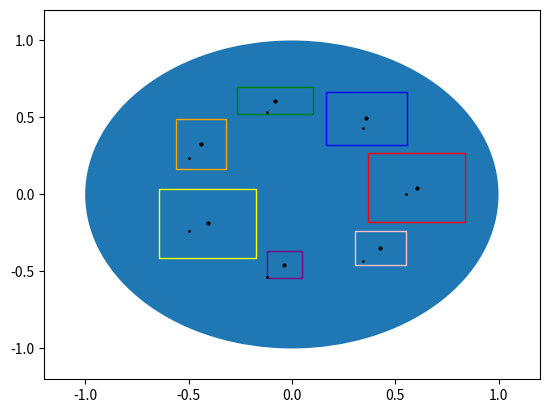

Python code for this plot:
import argparse
import math
import matplotlib.pyplot as plt
import matplotlib.patches as patches
import numpy as np

parser = argparse.ArgumentParser(description="Run PCA and other clustering algorithms.")
parser.add_argument("nb_runs", type=int, default=1, help="nb of runs", nargs="?")
args = parser.parse_args()

NB_RUNS = args.nb_runs

NB_IMAGES = 7


THRESHOLD_BETWEEN_IMAGES = 0.05
MIN_SIZE_REC = 0.25 * math.sqrt(math.pi * 1 * 1 / NB_IMAGES)
MAX_SIZE_REC = 0.7 * math.sqrt(math.pi * 1 * 1 / NB_IMAGES)
STEP_SIZE_REC = 0.025
POSITION_IMAGE_RADIUS = 0.55

MOVING_RAND_THRESHOLD = 0.9

THRESHOLD_FAIL_SINGLE = 500
THRESHOLD_FAIL_ALL = 10000

MIN_RANDOM_AUTHORIZED = 0.1

COLORS = ["r", "b", "g", "orange", "yellow", "purple", "pink"]


class Rectangle:
    def __init__(self, pos, size, ratio):
        self.pos = pos
        self.size = size
        self.ratio = ratio

    def get_mpl_rec(self, i):
        return patches.Rectangle(
            (self.pos[0] - self.size / 2.0, self.pos[1] - self.size * self.ratio / 2.0),
            self.size,
            self.size * self.ratio,
            linewidth=1,
            edgecolor=COLORS[i % len(COLORS)],
            facecolor="none",
        )

    def __str__(self):
        return f"Rectangle(pos=({self.pos[0]},{self.pos[1]}), size={self.size}, ratio={self.ratio})"

    def __repr__(self):
        return self.__str__()


def dist(p1, p2):
    return abs(p1[0] - p2[0]), abs(p1[1] - p2[1])


def dist_center(pos):
    return math.sqrt(pos[0] * pos[0] + pos[1] * pos[1])


def test_intersection(rec_1, rec_2):
    dist_x, dist_y = dist(rec_1.pos, rec_2.pos)
    if dist_x > rec_1.size / 2.0 + rec_2.size / 2.0 + THRESHOLD_BETWEEN_IMAGES:
        return False
    elif (
        dist_y
        > rec_1.size * rec_1.ratio / 2.0
        + rec_2.size * rec_2.ratio / 2.0
        + THRESHOLD_BETWEEN_IMAGES
    ):
        return False
    return True


def is_available(others, current_rec):
    for rectangle in others:
        if test_intersection(rectangle, current_rec):
            return False
    return True


def is_in_circle(rec):
    p1 = rec.pos + rec.size / 2.0 * np.array((1.0, rec.ratio))
    p2 = rec.pos + rec.size / 2.0 * np.array((1.0, -1.0 * rec.ratio))
    p3 = rec.pos + rec.size / 2.0 * np.array((-1.0, rec.ratio))
    p4 = rec.pos + rec.size / 2.0 * np.array((-1.0, -1.0 * rec.ratio))
    return (
        dist_center(p1) < 1
        and dist_center(p2) < 1
        and dist_center(p3) < 1
        and dist_center(p4) < 1
    )


def generate(rectangles):
    nb_tries = 0
    nb_total_tries = 0

    positions = set()
    real_positions = []
    placed_random_level = []
    placed_rectangles = []

    authorized_random_position = MIN_RANDOM_AUTHORIZED

    while len(rectangles) > 0:
        new_rectangle = rectangles.pop()
        print("format", new_rectangle, authorized_random_position)

        position = (
            POSITION_IMAGE_RADIUS
            * math.cos((len(placed_rectangles)) * math.pi * 2.0 / NB_IMAGES),
            POSITION_IMAGE_RADIUS
            * math.sin((len(placed_rectangles)) * math.pi * 2.0 / NB_IMAGES),
        )
        positions.add(position)
        position += (
            MOVING_RAND_THRESHOLD * authorized_random_position * np.random.random((2,))
        )

        size = MAX_SIZE_REC
        placed = False
        while size > MIN_SIZE_REC:
            cur_rect = Rectangle(position, size, new_rectangle)
            if is_available(placed_rectangles, cur_rect) and is_in_circle(cur_rect):
                placed_rectangles.append(cur_rect)
                placed_random_level.append(authorized_random_position)
                real_positions.append(position)
                nb_tries = 0
                authorized_random_position = MIN_RANDOM_AUTHORIZED
                print("Placed!")
                placed = True
                break
            size -= STEP_SIZE_REC

        if not placed:
            rectangles.append(new_rectangle)
            if len(rectangles) == 1:
                nb_tries += 1
            print("New try")
        if nb_tries % THRESHOLD_FAIL_SINGLE // 10 == (THRESHOLD_FAIL_SINGLE // 10 - 1):
            authorized_random_position *= 1.1
            print("Increases authorized random", authorized_random_position)

        if nb_tries >= THRESHOLD_FAIL_SINGLE:
            print("FAILS")
            break

        nb_total_tries += 1
        if nb_total_tries >= THRESHOLD_FAIL_ALL:
            print("TOTAL FAILS")
            break
        print()
    return real_positions, positions, placed_random_level, placed_rectangles


def plot_rectangles(real_positions=[], positions=set(), *rects):
    # Create figure and axes
    fig, ax = plt.subplots(1)
    ax.add_patch(patches.Circle((0, 0), 1))
    for position in real_positions:
        print(position[0])
        ax.plot([position[0]], [position[1]], marker="o", markersize=2, color="black")
    for position in positions:
        ax.plot([position[0]], [position[1]], marker="o", markersize=1, color="black")
    for i, rectangle in enumerate(rects):
        # Create a Rectangle patch
        rect = rectangle.get_mpl_rec(i)
        print(rect)
        # Add the patch to the Axes
        ax.add_patch(rect)

    plt.xlim(-1.2, 1.2)
    plt.ylim(-1.2, 1.2)
    if NB_RUNS == 1:
        plt.show()
    else:
        plt.savefig("tests/" + str(glob_i) + ".png")
    plt.close()


for glob_i in range(NB_RUNS):
    sizes = np.random.normal(1, 0.25, NB_IMAGES)

    rectangles = list(sizes)
    real_positions, positions, placed_random_level, placed_rectangles = generate(
        rectangles
    )

    print("positions", positions)
    print("placed_random_level", placed_random_level)
    print("placed_rectangles", placed_rectangles)
    plot_rectangles(real_positions, positions, *placed_rectangles)
